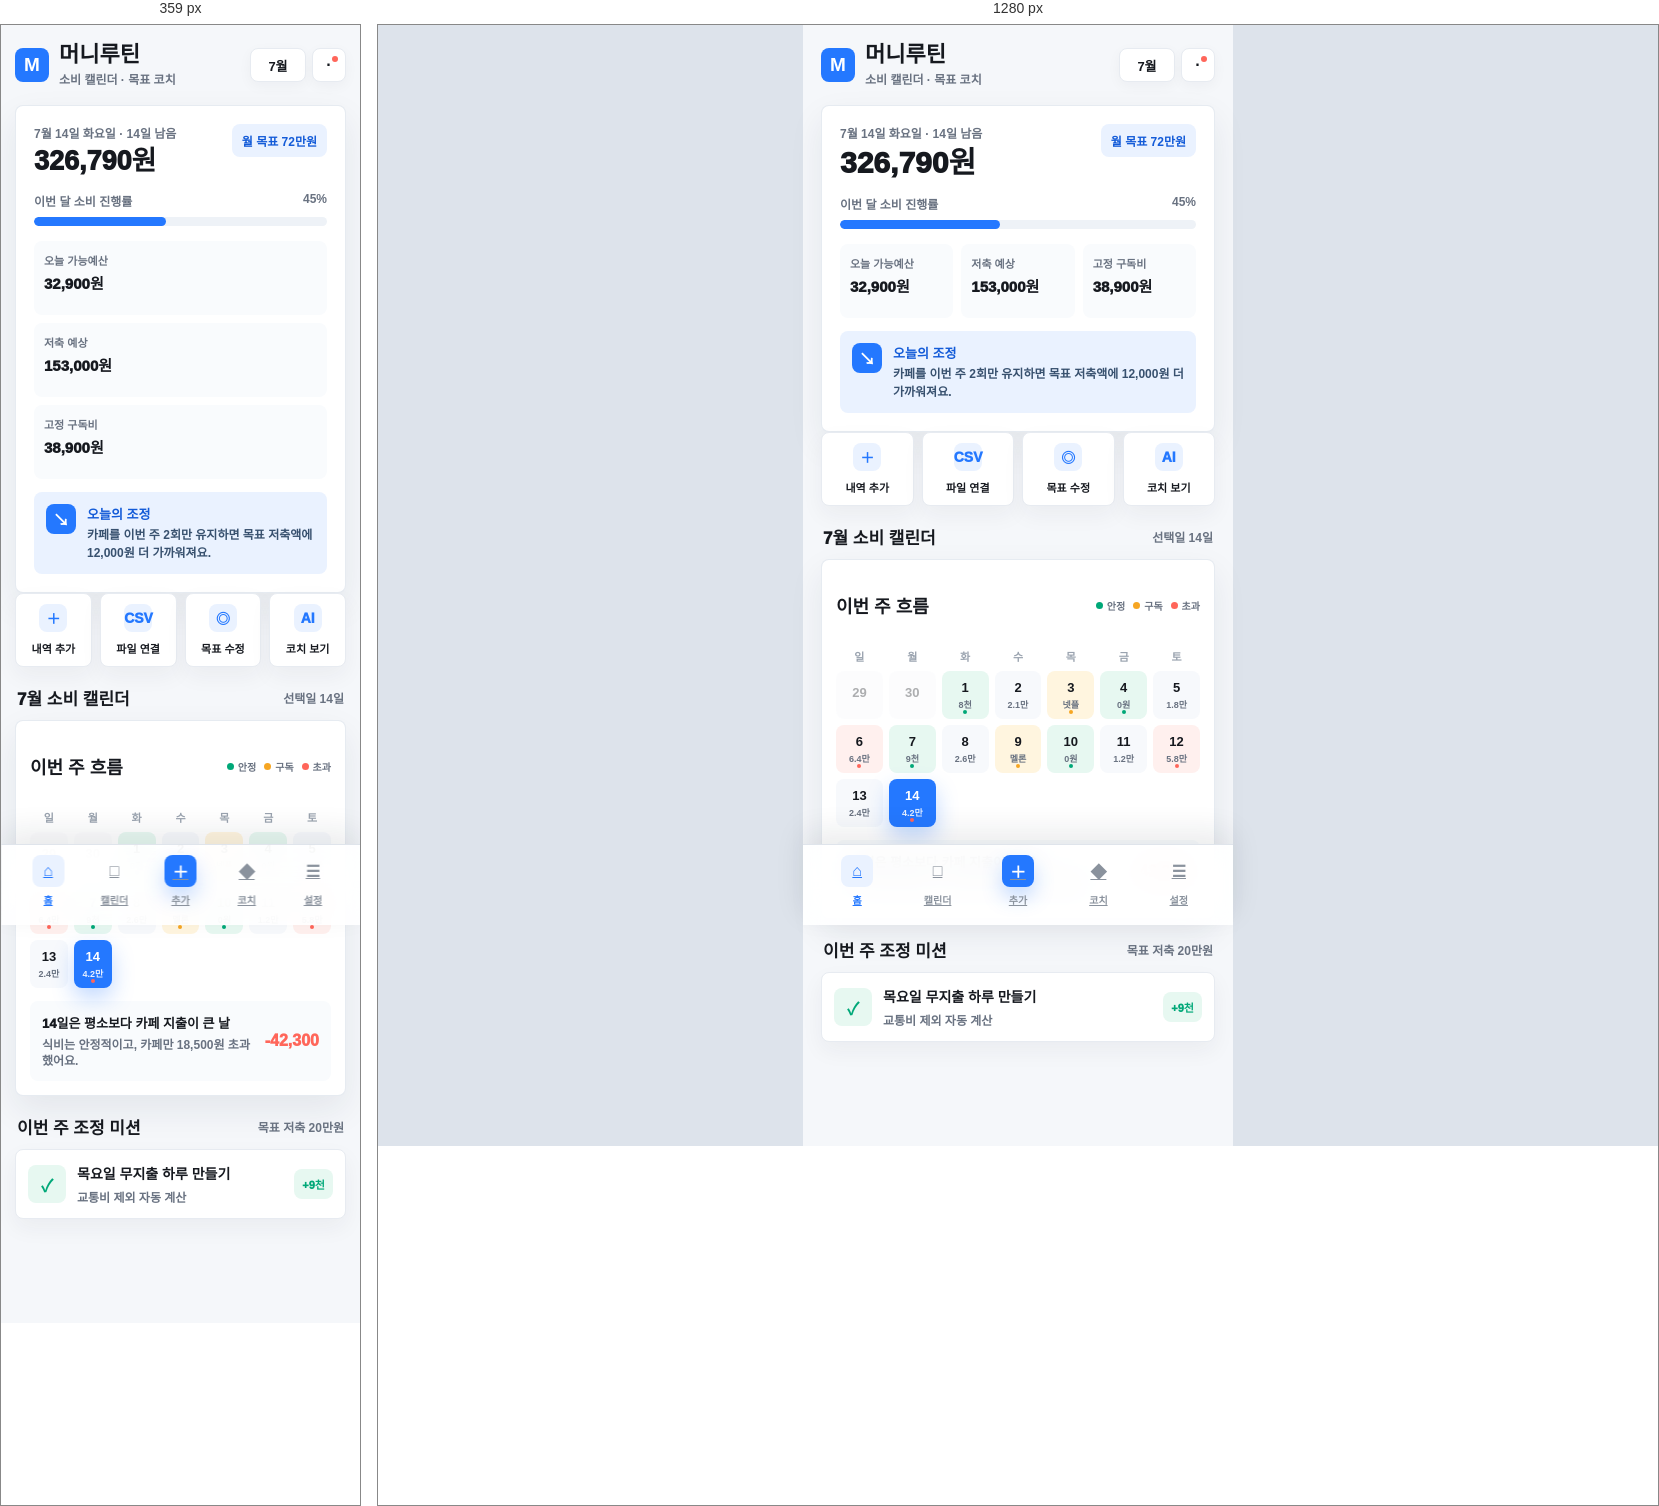
Rendered at 359 px and 1280 px, left to right.

<!-- file: v4-home-skeleton.html -->
<!doctype html>
<html lang="ko">
  <head>
    <meta charset="utf-8" />
    <meta name="viewport" content="width=device-width, initial-scale=1" />
    <title>머니루틴 v4 홈 스켈레톤</title>
    <link rel="stylesheet" href="./v4-ui-system.css" />
  </head>
  <body>
    <main class="app-phone">
      <div class="app-page">
        <header class="app-topbar">
          <div class="brand-lockup">
            <div class="brand-mark">M</div>
            <div class="brand-copy">
              <h1 class="brand-title">머니루틴</h1>
              <div class="brand-subtitle">소비 캘린더 · 목표 코치</div>
            </div>
          </div>
          <div class="top-actions">
            <button class="chip-button" type="button">7월</button>
            <button class="icon-button" type="button" aria-label="알림">
              ·
              <span class="notification-dot"></span>
            </button>
          </div>
        </header>

        <section class="hero-card card" aria-labelledby="monthly-summary-title">
          <div class="hero-head">
            <div>
              <div class="eyebrow">7월 14일 화요일 · 14일 남음</div>
              <h2 id="monthly-summary-title" class="hero-amount">326,790원</h2>
            </div>
            <div class="goal-chip">월 목표 72만원</div>
          </div>

          <div class="progress-block" aria-label="이번 달 소비 진행률 45%">
            <div class="progress-label">
              <span>이번 달 소비 진행률</span>
              <span>45%</span>
            </div>
            <div class="progress-track">
              <span class="progress-value" style="width:45%"></span>
            </div>
          </div>

          <div class="metric-grid">
            <div class="metric-tile">
              <span class="metric-label">오늘 가능예산</span>
              <span class="metric-value">32,900원</span>
            </div>
            <div class="metric-tile">
              <span class="metric-label">저축 예상</span>
              <span class="metric-value">153,000원</span>
            </div>
            <div class="metric-tile">
              <span class="metric-label">고정 구독비</span>
              <span class="metric-value">38,900원</span>
            </div>
          </div>

          <div class="coach-strip">
            <div class="coach-icon">↘</div>
            <div>
              <strong class="coach-title">오늘의 조정</strong>
              <p class="coach-text">카페를 이번 주 2회만 유지하면 목표 저축액에 12,000원 더 가까워져요.</p>
            </div>
          </div>
        </section>

        <section class="quick-action-grid" aria-label="빠른 실행">
          <button class="quick-action" type="button">
            <span class="quick-action-icon">＋</span>
            <span class="quick-action-label">내역 추가</span>
          </button>
          <button class="quick-action" type="button">
            <span class="quick-action-icon">CSV</span>
            <span class="quick-action-label">파일 연결</span>
          </button>
          <button class="quick-action" type="button">
            <span class="quick-action-icon">◎</span>
            <span class="quick-action-label">목표 수정</span>
          </button>
          <button class="quick-action" type="button">
            <span class="quick-action-icon">AI</span>
            <span class="quick-action-label">코치 보기</span>
          </button>
        </section>

        <div class="section-title">
          <h2>7월 소비 캘린더</h2>
          <span>선택일 14일</span>
        </div>

        <section class="calendar-card card" aria-labelledby="calendar-title">
          <div class="calendar-head">
            <h3 id="calendar-title" class="calendar-title">이번 주 흐름</h3>
            <div class="legend">
              <span class="legend-item"><span class="legend-dot" style="background:#00a878"></span>안정</span>
              <span class="legend-item"><span class="legend-dot" style="background:#f6a623"></span>구독</span>
              <span class="legend-item"><span class="legend-dot" style="background:#ff665a"></span>초과</span>
            </div>
          </div>

          <div class="weekdays" aria-hidden="true">
            <span>일</span><span>월</span><span>화</span><span>수</span><span>목</span><span>금</span><span>토</span>
          </div>

          <div class="calendar-grid">
            <button class="calendar-day is-muted" type="button" aria-label="6월 29일">
              <span class="calendar-day-number">29</span>
              <span class="calendar-day-meta"></span>
            </button>
            <button class="calendar-day is-muted" type="button" aria-label="6월 30일">
              <span class="calendar-day-number">30</span>
              <span class="calendar-day-meta"></span>
            </button>
            <button class="calendar-day is-safe" type="button" aria-label="7월 1일 지출 8천원 안정">
              <span class="calendar-day-number">1</span>
              <span class="calendar-day-meta">8천</span>
            </button>
            <button class="calendar-day" type="button" aria-label="7월 2일 지출 2.1만원">
              <span class="calendar-day-number">2</span>
              <span class="calendar-day-meta">2.1만</span>
            </button>
            <button class="calendar-day is-subscription" type="button" aria-label="7월 3일 넷플릭스 구독 결제">
              <span class="calendar-day-number">3</span>
              <span class="calendar-day-meta">넷플</span>
            </button>
            <button class="calendar-day is-safe" type="button" aria-label="7월 4일 지출 0원 안정">
              <span class="calendar-day-number">4</span>
              <span class="calendar-day-meta">0원</span>
            </button>
            <button class="calendar-day" type="button" aria-label="7월 5일 지출 1.8만원">
              <span class="calendar-day-number">5</span>
              <span class="calendar-day-meta">1.8만</span>
            </button>
            <button class="calendar-day is-over" type="button" aria-label="7월 6일 지출 6.4만원 초과">
              <span class="calendar-day-number">6</span>
              <span class="calendar-day-meta">6.4만</span>
            </button>
            <button class="calendar-day is-safe" type="button" aria-label="7월 7일 지출 9천원 안정">
              <span class="calendar-day-number">7</span>
              <span class="calendar-day-meta">9천</span>
            </button>
            <button class="calendar-day" type="button" aria-label="7월 8일 지출 2.6만원">
              <span class="calendar-day-number">8</span>
              <span class="calendar-day-meta">2.6만</span>
            </button>
            <button class="calendar-day is-subscription" type="button" aria-label="7월 9일 멜론 구독 결제">
              <span class="calendar-day-number">9</span>
              <span class="calendar-day-meta">멜론</span>
            </button>
            <button class="calendar-day is-safe" type="button" aria-label="7월 10일 지출 0원 안정">
              <span class="calendar-day-number">10</span>
              <span class="calendar-day-meta">0원</span>
            </button>
            <button class="calendar-day" type="button" aria-label="7월 11일 지출 1.2만원">
              <span class="calendar-day-number">11</span>
              <span class="calendar-day-meta">1.2만</span>
            </button>
            <button class="calendar-day is-over" type="button" aria-label="7월 12일 지출 5.8만원 초과">
              <span class="calendar-day-number">12</span>
              <span class="calendar-day-meta">5.8만</span>
            </button>
            <button class="calendar-day" type="button" aria-label="7월 13일 지출 2.4만원">
              <span class="calendar-day-number">13</span>
              <span class="calendar-day-meta">2.4만</span>
            </button>
            <button class="calendar-day is-over is-selected" type="button" aria-selected="true" aria-label="7월 14일 지출 4.2만원 초과">
              <span class="calendar-day-number">14</span>
              <span class="calendar-day-meta">4.2만</span>
            </button>
          </div>

          <div class="selected-day-note">
            <div>
              <strong>14일은 평소보다 카페 지출이 큰 날</strong>
              <p>식비는 안정적이고, 카페만 18,500원 초과했어요.</p>
            </div>
            <div class="selected-day-amount">-42,300</div>
          </div>
        </section>

        <div class="section-title">
          <h2>이번 주 조정 미션</h2>
          <span>목표 저축 20만원</span>
        </div>

        <section class="mission-list">
          <article class="mission-card">
            <div class="mission-icon is-saving">✓</div>
            <div>
              <strong class="mission-title">목요일 무지출 하루 만들기</strong>
              <span class="mission-meta">교통비 제외 자동 계산</span>
            </div>
            <div class="mission-saving">+9천</div>
          </article>
        </section>
      </div>

      <nav class="bottom-nav" aria-label="하단 내비게이션">
        <a class="bottom-nav-item is-active" href="#" aria-current="page">
          <span class="bottom-nav-icon">⌂</span>
          <span>홈</span>
        </a>
        <a class="bottom-nav-item" href="#">
          <span class="bottom-nav-icon">□</span>
          <span>캘린더</span>
        </a>
        <a class="bottom-nav-item is-add" href="#">
          <span class="bottom-nav-icon">＋</span>
          <span>추가</span>
        </a>
        <a class="bottom-nav-item" href="#">
          <span class="bottom-nav-icon">◆</span>
          <span>코치</span>
        </a>
        <a class="bottom-nav-item" href="#">
          <span class="bottom-nav-icon">☰</span>
          <span>설정</span>
        </a>
      </nav>
    </main>
  </body>
</html>


/* @media block from v4-ui-system.css */
@media (max-width: 360px) {
  .app-page {
    padding-left: 14px;
    padding-right: 14px;
  }

  .hero-amount {
    font-size: 27px;
  }

  .metric-grid,
  .mini-card-grid {
    grid-template-columns: 1fr;
  }
}